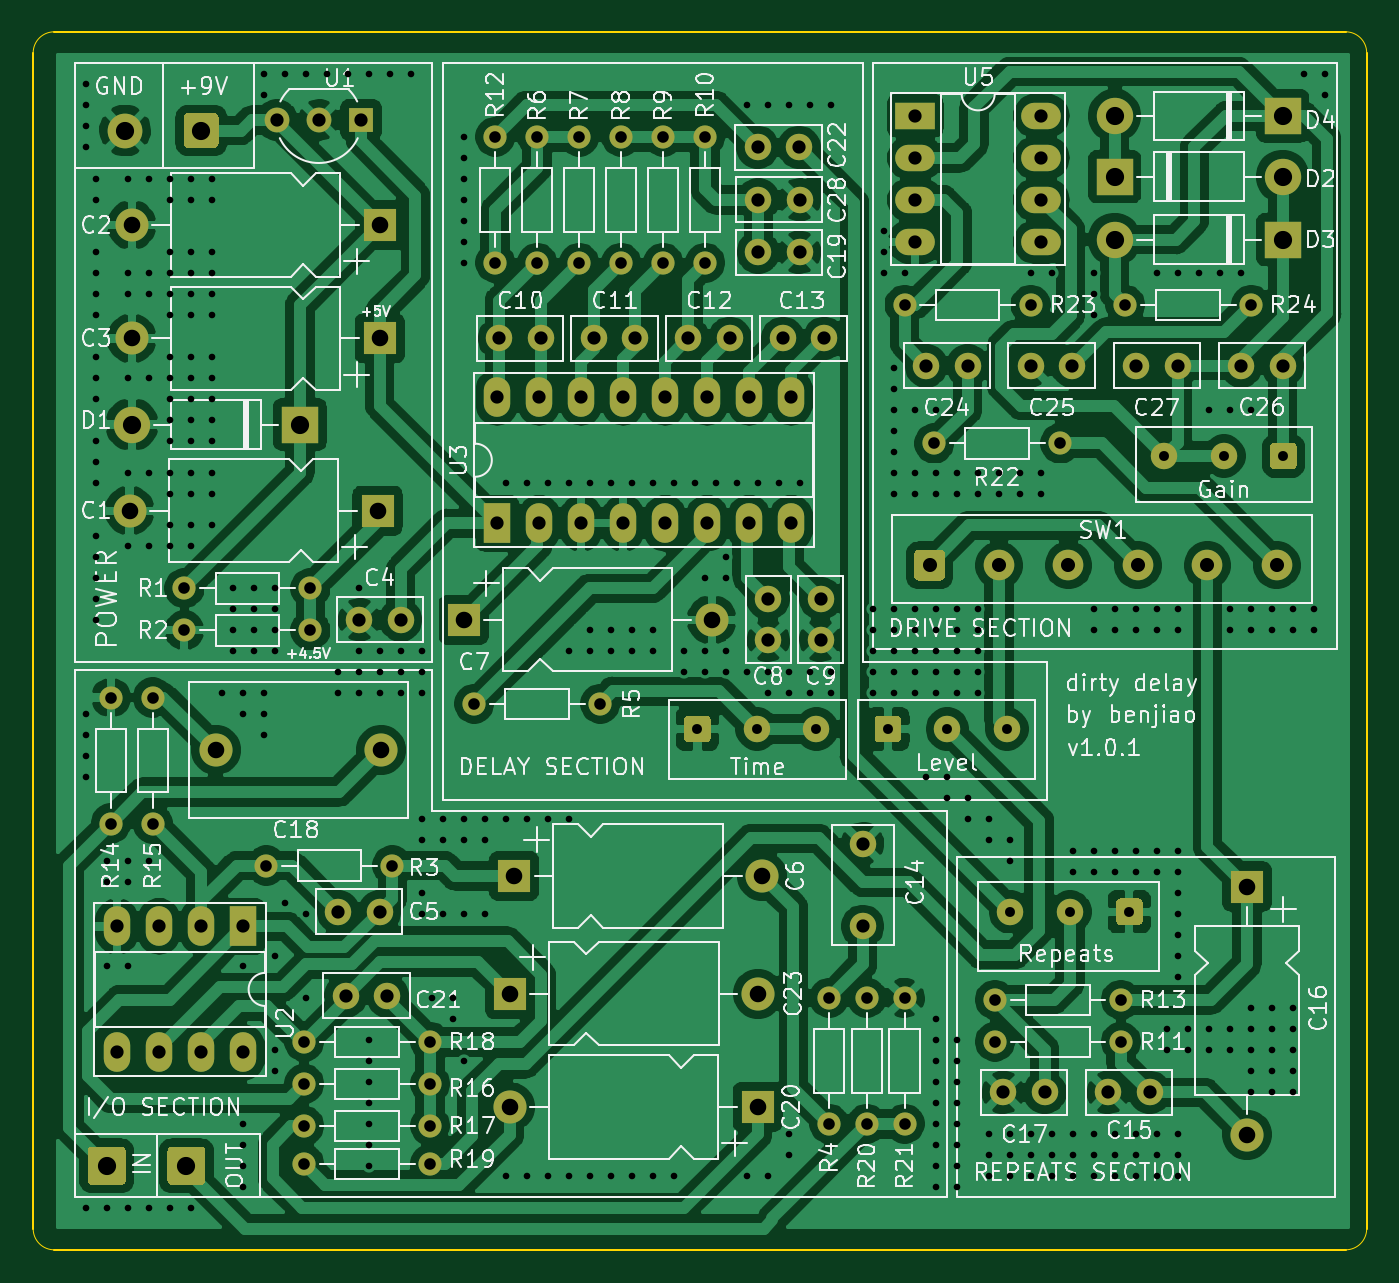
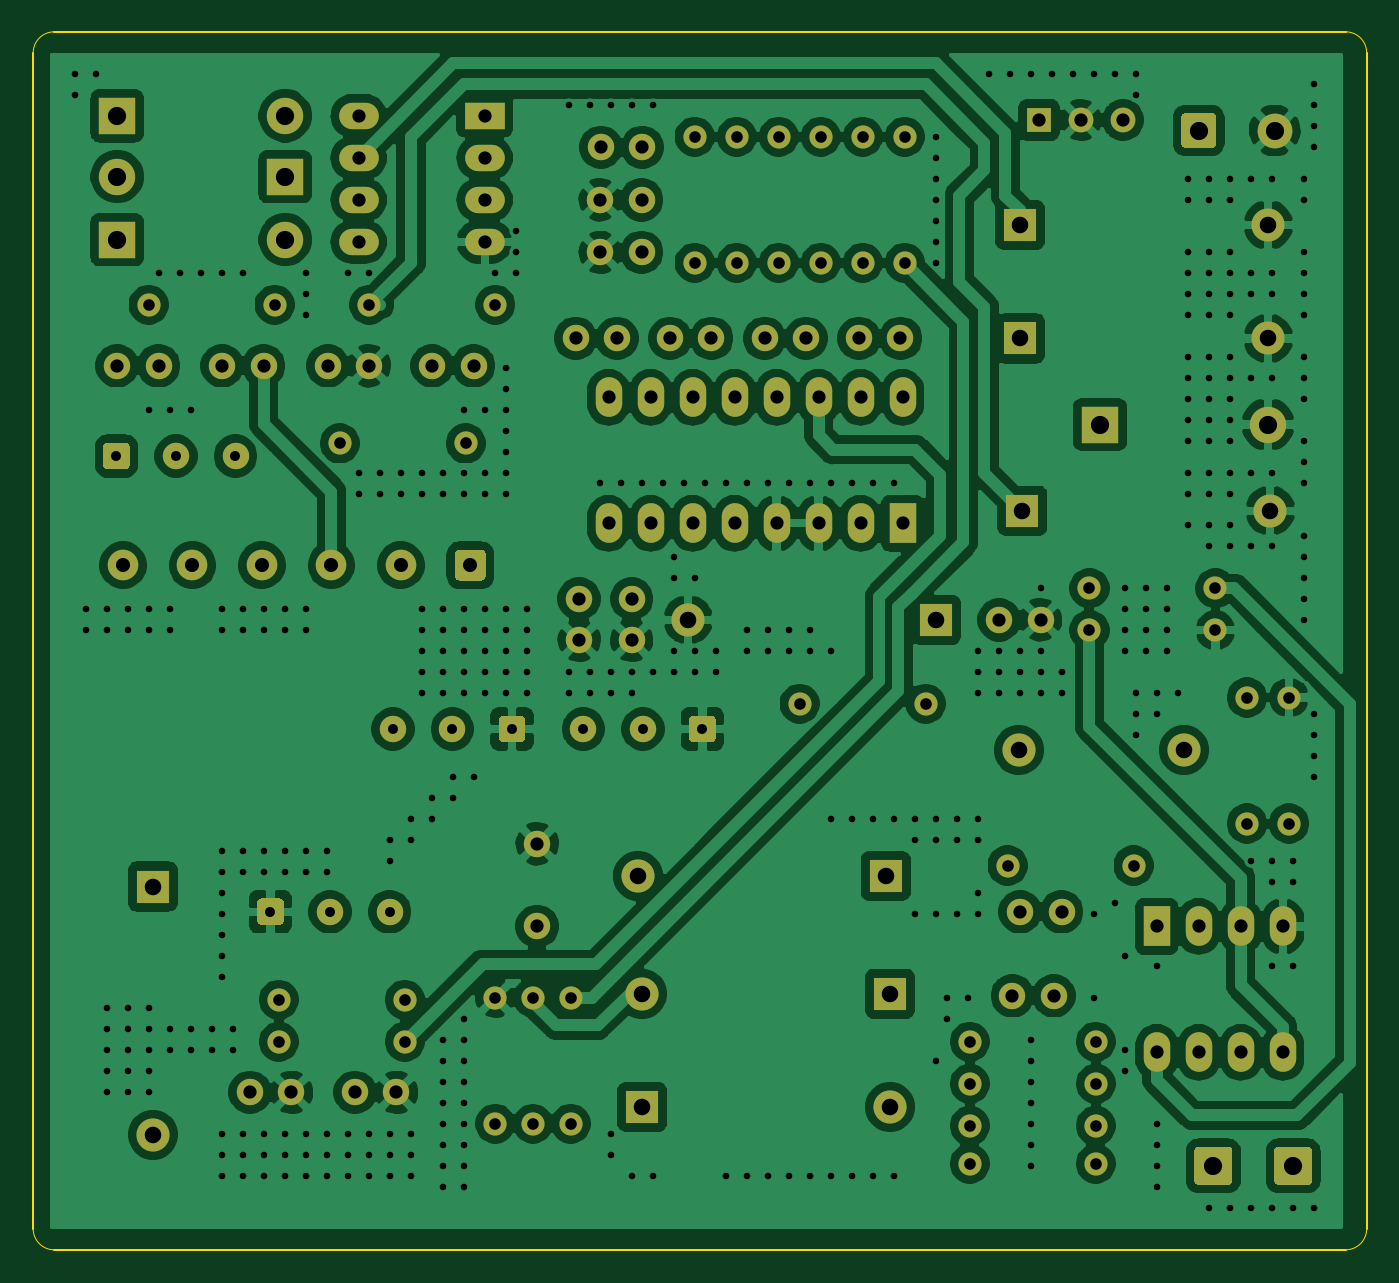
Circuit board: 10 layer files. Board 80.6 x 73.7 mm.
- bottom_copper: Dirty Delay-B_Cu.gbr (309917 bytes)
- bottom_mask: Dirty Delay-B_Mask.gbr (9234 bytes)
- paste: Dirty Delay-B_Paste.gbr (486 bytes)
- bottom_silk: Dirty Delay-B_SilkS.gbr (487 bytes)
- outline: Dirty Delay-Edge_Cuts.gbr (1083 bytes)
- top_copper: Dirty Delay-F_Cu.gbr (271509 bytes)
- top_mask: Dirty Delay-F_Mask.gbr (9234 bytes)
- paste: Dirty Delay-F_Paste.gbr (486 bytes)
- top_silk: Dirty Delay-F_SilkS.gbr (105003 bytes)
- drill: Dirty Delay.drl (8768 bytes)

=== bottom_copper: Dirty Delay-B_Cu.gbr (309917 bytes, source omitted) ===
=== bottom_mask: Dirty Delay-B_Mask.gbr (9234 bytes, source omitted) ===
=== paste: Dirty Delay-B_Paste.gbr ===
%TF.GenerationSoftware,KiCad,Pcbnew,5.1.8+dfsg1-1~bpo10+1*%
%TF.CreationDate,2020-12-09T14:47:48+08:00*%
%TF.ProjectId,Dirty Delay,44697274-7920-4446-956c-61792e6b6963,rev?*%
%TF.SameCoordinates,Original*%
%TF.FileFunction,Paste,Bot*%
%TF.FilePolarity,Positive*%
%FSLAX46Y46*%
G04 Gerber Fmt 4.6, Leading zero omitted, Abs format (unit mm)*
G04 Created by KiCad (PCBNEW 5.1.8+dfsg1-1~bpo10+1) date 2020-12-09 14:47:48*
%MOMM*%
%LPD*%
G01*
G04 APERTURE LIST*
G04 APERTURE END LIST*
M02*

=== bottom_silk: Dirty Delay-B_SilkS.gbr ===
%TF.GenerationSoftware,KiCad,Pcbnew,5.1.8+dfsg1-1~bpo10+1*%
%TF.CreationDate,2020-12-09T14:47:48+08:00*%
%TF.ProjectId,Dirty Delay,44697274-7920-4446-956c-61792e6b6963,rev?*%
%TF.SameCoordinates,Original*%
%TF.FileFunction,Legend,Bot*%
%TF.FilePolarity,Positive*%
%FSLAX46Y46*%
G04 Gerber Fmt 4.6, Leading zero omitted, Abs format (unit mm)*
G04 Created by KiCad (PCBNEW 5.1.8+dfsg1-1~bpo10+1) date 2020-12-09 14:47:48*
%MOMM*%
%LPD*%
G01*
G04 APERTURE LIST*
G04 APERTURE END LIST*
M02*

=== outline: Dirty Delay-Edge_Cuts.gbr ===
%TF.GenerationSoftware,KiCad,Pcbnew,5.1.8+dfsg1-1~bpo10+1*%
%TF.CreationDate,2020-12-09T14:47:48+08:00*%
%TF.ProjectId,Dirty Delay,44697274-7920-4446-956c-61792e6b6963,rev?*%
%TF.SameCoordinates,Original*%
%TF.FileFunction,Profile,NP*%
%FSLAX46Y46*%
G04 Gerber Fmt 4.6, Leading zero omitted, Abs format (unit mm)*
G04 Created by KiCad (PCBNEW 5.1.8+dfsg1-1~bpo10+1) date 2020-12-09 14:47:48*
%MOMM*%
%LPD*%
G01*
G04 APERTURE LIST*
%TA.AperFunction,Profile*%
%ADD10C,0.050000*%
%TD*%
%TA.AperFunction,Profile*%
%ADD11C,0.100000*%
%TD*%
G04 APERTURE END LIST*
D10*
X186690000Y-44450000D02*
G75*
G02*
X187960000Y-45720000I0J-1270000D01*
G01*
X187960000Y-116840000D02*
G75*
G02*
X186690000Y-118110000I-1270000J0D01*
G01*
X108585000Y-118110000D02*
G75*
G02*
X107315000Y-116840000I0J1270000D01*
G01*
X107315000Y-45720000D02*
G75*
G02*
X108585000Y-44450000I1270000J0D01*
G01*
D11*
X187960000Y-45720000D02*
X187960000Y-116840000D01*
X108585000Y-44450000D02*
X186690000Y-44450000D01*
X107315000Y-116840000D02*
X107315000Y-45720000D01*
X186690000Y-118110000D02*
X108585000Y-118110000D01*
M02*

=== top_copper: Dirty Delay-F_Cu.gbr (271509 bytes, source omitted) ===
=== top_mask: Dirty Delay-F_Mask.gbr (9234 bytes, source omitted) ===
=== paste: Dirty Delay-F_Paste.gbr ===
%TF.GenerationSoftware,KiCad,Pcbnew,5.1.8+dfsg1-1~bpo10+1*%
%TF.CreationDate,2020-12-09T14:47:48+08:00*%
%TF.ProjectId,Dirty Delay,44697274-7920-4446-956c-61792e6b6963,rev?*%
%TF.SameCoordinates,Original*%
%TF.FileFunction,Paste,Top*%
%TF.FilePolarity,Positive*%
%FSLAX46Y46*%
G04 Gerber Fmt 4.6, Leading zero omitted, Abs format (unit mm)*
G04 Created by KiCad (PCBNEW 5.1.8+dfsg1-1~bpo10+1) date 2020-12-09 14:47:48*
%MOMM*%
%LPD*%
G01*
G04 APERTURE LIST*
G04 APERTURE END LIST*
M02*

=== top_silk: Dirty Delay-F_SilkS.gbr (105003 bytes, source omitted) ===
=== drill: Dirty Delay.drl (8768 bytes, source omitted) ===
